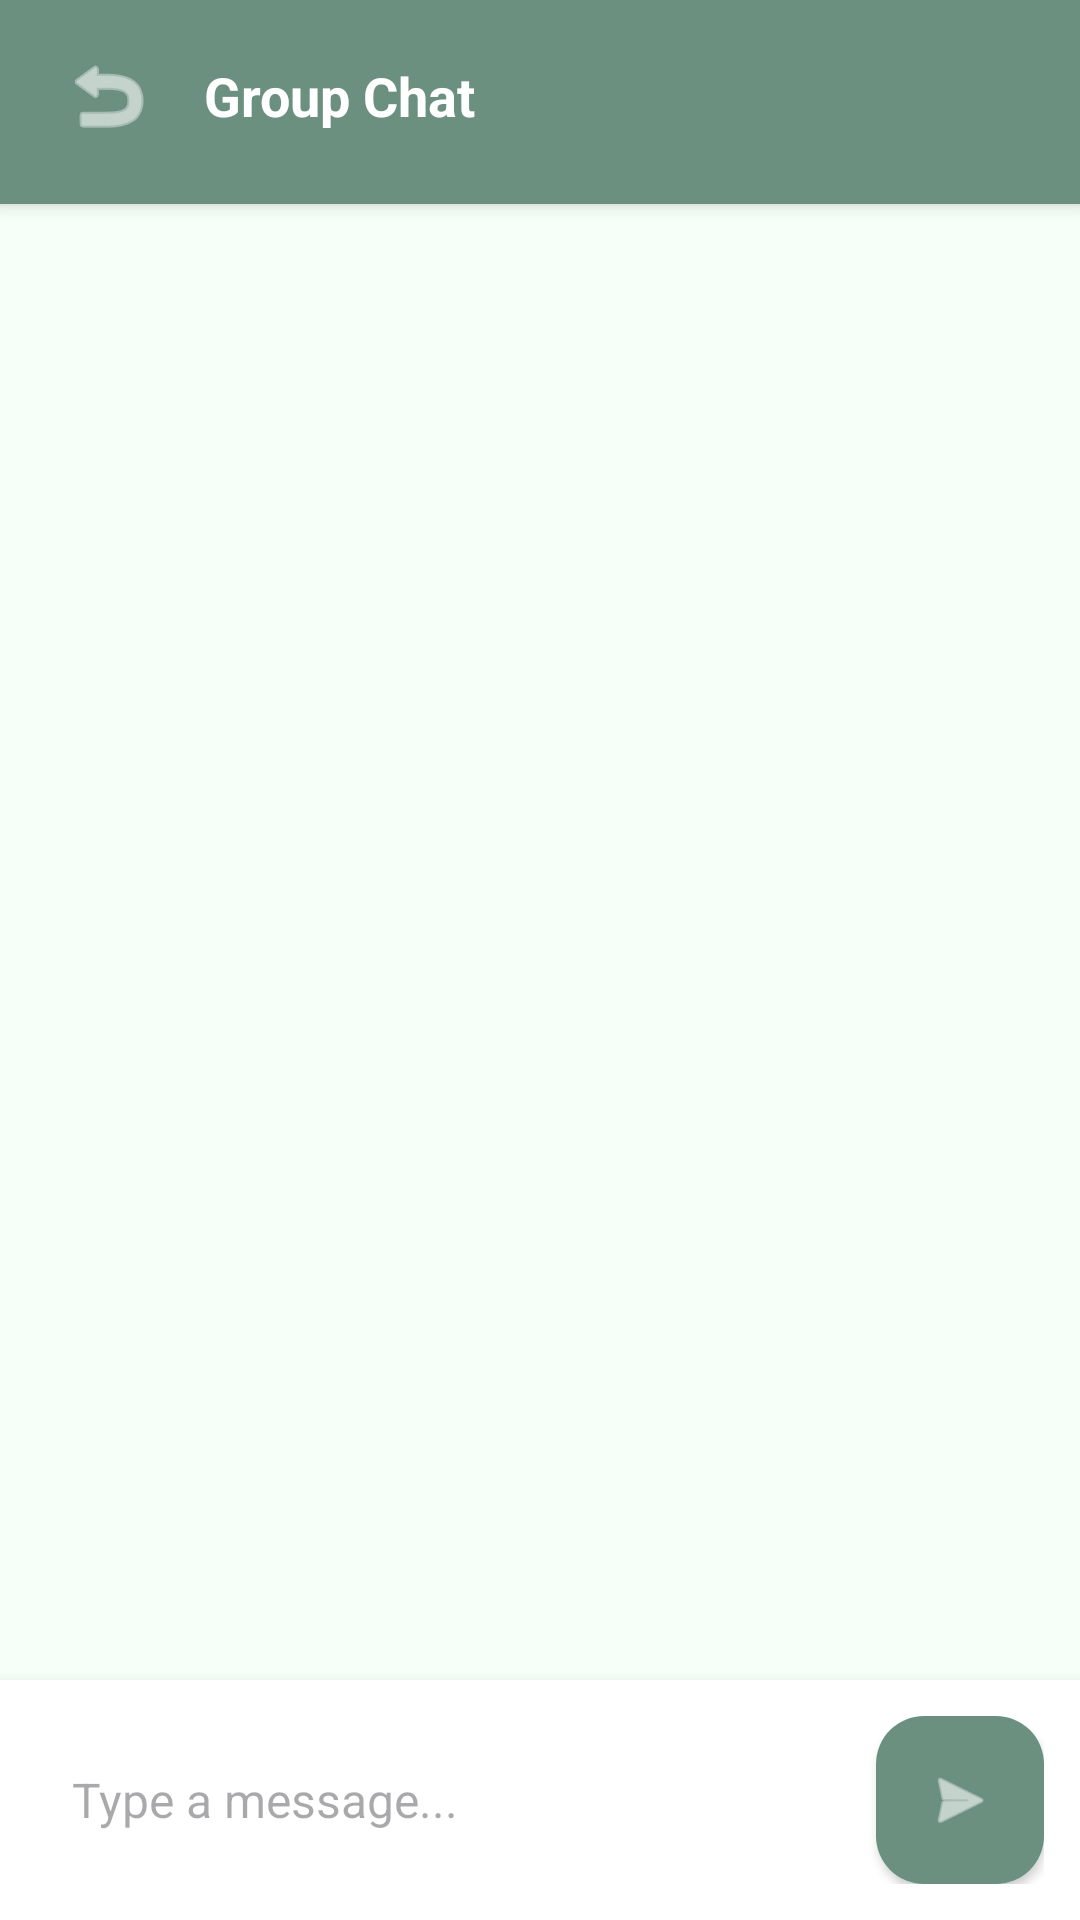

Layout XML and referenced resources for this Android screen:
<!-- AndroidManifest.xml: application theme Theme.SignupLogin -->
<!-- res/layout/activity_group_chat.xml -->
<?xml version="1.0" encoding="utf-8"?>
<LinearLayout
    xmlns:android="http://schemas.android.com/apk/res/android"
    xmlns:app="http://schemas.android.com/apk/res-auto"
    android:layout_width="match_parent"
    android:layout_height="match_parent"
    android:orientation="vertical"
    android:background="@color/calm_background">

    
    <LinearLayout
        android:layout_width="match_parent"
        android:layout_height="wrap_content"
        android:orientation="horizontal"
        android:gravity="center_vertical"
        android:background="@color/calm_primary"
        android:paddingHorizontal="16dp"
        android:paddingTop="12dp"
        android:paddingBottom="16dp"
        android:elevation="4dp">

        <ImageButton
            android:id="@+id/btn_back"
            android:layout_width="40dp"
            android:layout_height="40dp"
            android:background="?attr/selectableItemBackgroundBorderless"
            android:src="@android:drawable/ic_menu_revert"
            app:tint="#FFFFFF"
            android:contentDescription="Back" />

        <TextView
            android:id="@+id/tv_group_title"
            android:layout_width="0dp"
            android:layout_height="wrap_content"
            android:layout_weight="1"
            android:text="Group Chat"
            android:textSize="18sp"
            android:textStyle="bold"
            android:textColor="#FFFFFF"
            android:layout_marginStart="12dp" />

        <ImageButton
            android:id="@+id/btn_delete_group"
            android:layout_width="40dp"
            android:layout_height="40dp"
            android:background="?attr/selectableItemBackgroundBorderless"
            android:src="@android:drawable/ic_menu_delete"
            app:tint="#FFFFFF"
            android:contentDescription="Delete Group"
            android:visibility="gone" />
    </LinearLayout>

    
    <androidx.recyclerview.widget.RecyclerView
        android:id="@+id/rv_group_messages"
        android:layout_width="match_parent"
        android:layout_height="0dp"
        android:layout_weight="1"
        android:padding="16dp"
        android:clipToPadding="false" />

    
    <LinearLayout
        android:layout_width="match_parent"
        android:layout_height="wrap_content"
        android:orientation="horizontal"
        android:gravity="center"
        android:padding="8dp">

        <ProgressBar
            android:id="@+id/loading_spinner"
            android:layout_width="24dp"
            android:layout_height="24dp"
            android:indeterminateTint="@color/calm_primary"
            android:visibility="gone" />
    </LinearLayout>

    
    <LinearLayout
        android:layout_width="match_parent"
        android:layout_height="wrap_content"
        android:orientation="horizontal"
        android:padding="12dp"
        android:background="#FFFFFF"
        android:elevation="8dp"
        android:gravity="center_vertical">

        <EditText
            android:id="@+id/et_group_message"
            android:layout_width="0dp"
            android:layout_height="wrap_content"
            android:layout_weight="1"
            android:background="@drawable/bg_rounded_input"
            android:hint="Type a message..."
            android:padding="12dp"
            android:textSize="16sp"
            android:maxLines="4"
            android:inputType="textCapSentences|textMultiLine" />

        <com.google.android.material.floatingactionbutton.FloatingActionButton
            android:id="@+id/btn_send_group_message"
            android:layout_width="wrap_content"
            android:layout_height="wrap_content"
            android:layout_marginStart="12dp"
            android:src="@android:drawable/ic_menu_send"
            app:backgroundTint="@color/calm_primary"
            app:tint="#FFFFFF"
            app:fabSize="mini"
            app:elevation="2dp" />
    </LinearLayout>

</LinearLayout>
<!-- resources referenced by this layout -->
<resources>
  <color name="calm_background">#F6FFF8</color>
  <color name="calm_primary">#6B9080</color>
  <style name="Theme.SignupLogin" parent="Base.Theme.SignupLogin" />
  <style name="Base.Theme.SignupLogin" parent="Theme.Material3.DayNight.NoActionBar">
  
          
          <item name="colorPrimary">@color/calm_primary</item>
          <item name="colorOnPrimary">@color/white</item>
  
          
          <item name="colorSecondary">@color/calm_secondary</item>
          <item name="colorOnSecondary">@color/white</item>
  
          
          <item name="android:colorBackground">@color/calm_background</item>
          <item name="colorOnBackground">@color/calm_text</item>
  
          
          <item name="colorSurface">@color/white</item>
          <item name="colorOnSurface">@color/calm_text</item>
  
          
          <item name="android:statusBarColor">@color/calm_primary</item>
          <item name="android:windowLightStatusBar">false</item>
  
          
          <item name="colorError">@color/error_red</item>
          <item name="colorOnError">@color/white</item>
  
          
          <item name="materialButtonStyle">@style/Widget.App.Button</item>
      </style>
  <color name="white">#FFFFFFFF</color>
  <color name="calm_secondary">#A4C3B2</color>
  <color name="calm_text">#4A4A4A</color>
  <color name="error_red">#B00020</color>
  <style name="Widget.App.Button" parent="Widget.Material3.Button">
          <item name="android:backgroundTint">@color/primary</item>
          <item name="android:textColor">@color/white</item>
      </style>
  <color name="primary">@color/calm_primary</color>
</resources>
